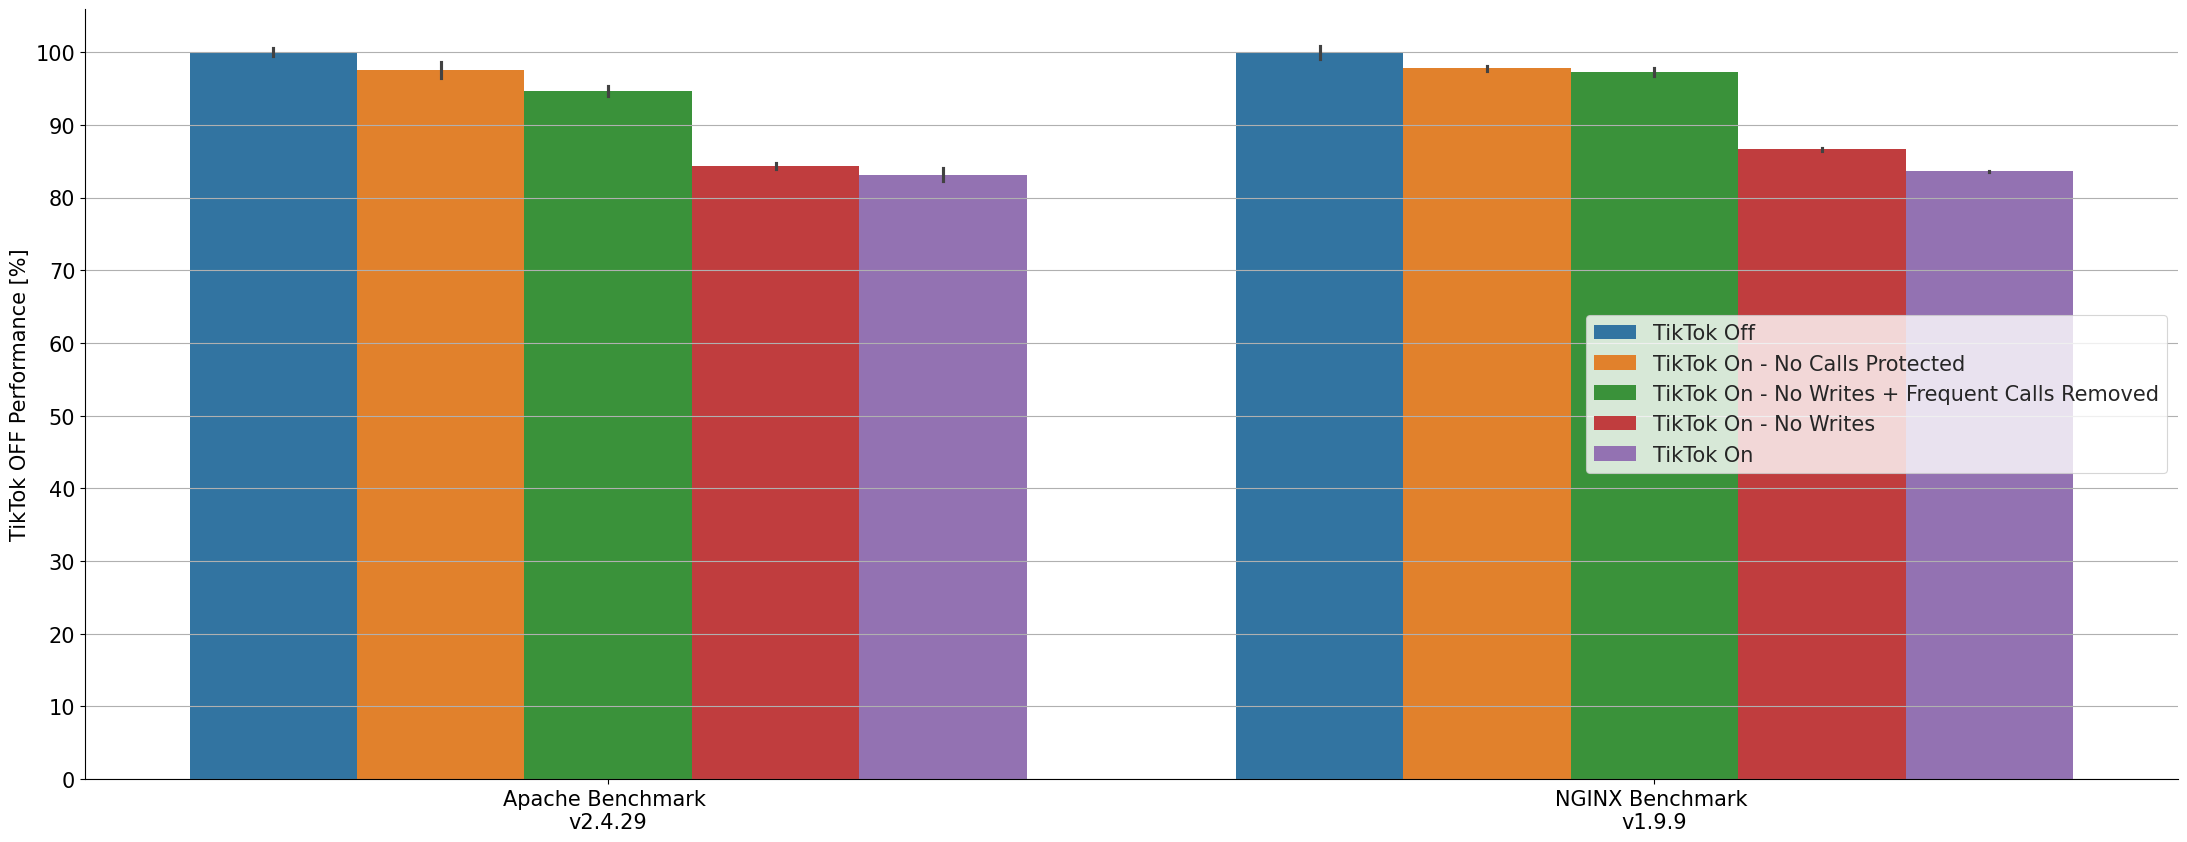

The script that saved this image:
import pandas
from matplotlib import pyplot
from matplotlib.ticker import MultipleLocator
import seaborn

def barplot_err(x, y, xerr=None, yerr=None, data=None, **kwargs):

    _data = []
    for _i in data.index:

        _data_i = pandas.concat([data.loc[_i:_i]]*3, ignore_index=True, sort=False)
        _row = data.loc[_i]
        if xerr is not None:
            _data_i[x] = [_row[x]-_row[xerr], _row[x], _row[x]+_row[xerr]]
        if yerr is not None:
            _data_i[y] = [_row[y]-_row[yerr], _row[y], _row[y]+_row[yerr]]
        _data.append(_data_i)

    _data = pandas.concat(_data, ignore_index=True, sort=False)

    _ax = seaborn.barplot(x=x,y=y,data=_data,ci='sd',**kwargs)

    return _ax


# Lists contain a performance metric
# In the case of ops per second, the numbers are unchanged
# In the case of time, its inverse is used

TIKTOK_OFF = [41988.0, 43640.0]
TIKTOK_PART = [35416.0, 37796.0]
TIKTOK_FULL = [34905.39, 36493.69]
TIKTOK_FREQ = [39744.0, 42429.0]
TIKTOK_NOCALLS = [40954.0, 42660.0]

ERRORS_OFF = [233.60, 383.90]
ERRORS_PART = [184.26, 102.58]
ERRORS_FULL = [375.15, 35.75]
ERRORS_FREQ = [311.22, 234.64]
ERRORS_NOCALLS = [453.04,153.64]

tiktok_off_percent = [100.0] * len(TIKTOK_OFF)
tiktok_part_percent = []
tiktok_on_percent = []
tiktok_freq_removed_percent = []
tiktok_nocalls_percent = []

for i in range(len(TIKTOK_FULL)):
    tiktok_on_percent.append(100.0 * TIKTOK_FULL[i]/ TIKTOK_OFF[i])
    ERRORS_FULL[i] /= TIKTOK_OFF[i]
    ERRORS_FULL[i] *= 100.0

for i in range(len(TIKTOK_PART)):
    tiktok_part_percent.append(100.0 * TIKTOK_PART[i]/ TIKTOK_OFF[i])
    ERRORS_PART[i] /= TIKTOK_OFF[i]
    ERRORS_PART[i] *= 100.0

for i in range(len(TIKTOK_FREQ)):
    tiktok_freq_removed_percent.append(100.0 * TIKTOK_FREQ[i]/ TIKTOK_OFF[i])
    ERRORS_FREQ[i] /= TIKTOK_OFF[i]
    ERRORS_FREQ[i] *= 100.0

for i in range(len(TIKTOK_NOCALLS)):
    tiktok_nocalls_percent.append(100.0 * TIKTOK_NOCALLS[i]/ TIKTOK_OFF[i])
    ERRORS_NOCALLS[i] /= TIKTOK_OFF[i]
    ERRORS_NOCALLS[i] *= 100.0

for i in range(len(TIKTOK_OFF)):
    ERRORS_OFF[i] /= TIKTOK_OFF[i]
    ERRORS_OFF[i] *= 100.0

errors = ERRORS_OFF + ERRORS_NOCALLS + ERRORS_FREQ + ERRORS_PART + ERRORS_FULL

df = pandas.DataFrame({
    'Benchmark': ['Apache Benchmark \nv2.4.29', 'NGINX Benchmark \nv1.9.9'],
    'TikTok Off': tiktok_off_percent,
    'TikTok On - No Calls Protected': tiktok_nocalls_percent,
    'TikTok On - No Writes + Frequent Calls Removed': tiktok_freq_removed_percent,
    'TikTok On - No Writes': tiktok_part_percent,
    'TikTok On': tiktok_on_percent
})
fig, ax1 = pyplot.subplots(figsize=(27, 10))
tidy = df.melt(id_vars='Benchmark').rename(columns=str.title)

tidy["Errors"] = errors
print(tidy)
ax1 = barplot_err(x="Benchmark", y="Value", hue="Variable", data=tidy, ax=ax1, yerr="Errors")
#seaborn.barplot(x='Benchmark', y='Value', hue='Variable', data=tidy, ax=ax1)
seaborn.despine(fig)
seaborn.set_style("whitegrid", {'grid.linestyle': '--'})
seaborn.set_context("paper")



ax1.yaxis.set_major_locator(MultipleLocator(10))
ax1.grid(True, axis='y')
ax1.tick_params(labelsize=15)
ax1.set_ylabel('TikTok OFF Performance [%]',fontsize=15)
ax1.set_xlabel('')
pyplot.setp(ax1.get_xticklabels(),  wrap=True)
pyplot.legend(title='', fontsize=15, loc="right")
#pyplot.savefig("../img/eval.pdf",bbox_inches='tight')
pyplot.show()